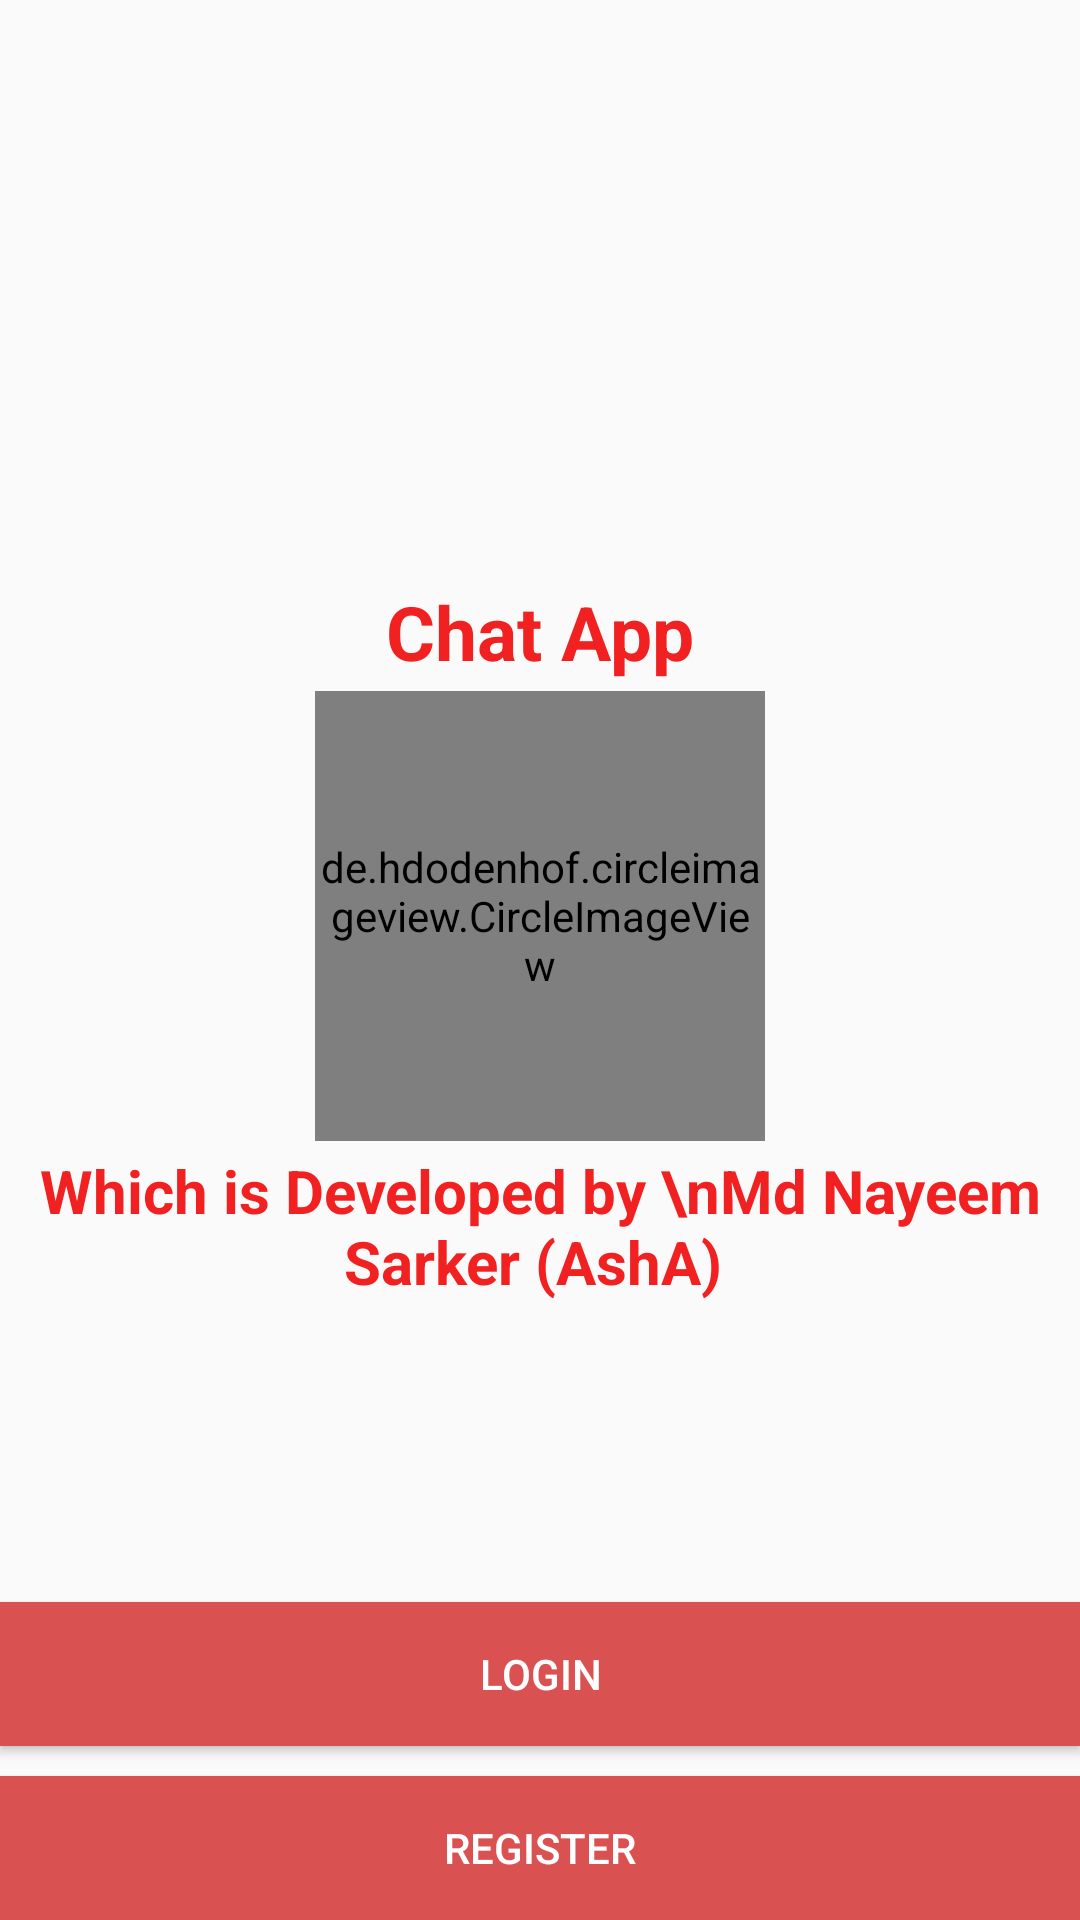

Produce the Android XML layout that renders to this screen, including the resource entries it uses.
<!-- AndroidManifest.xml: application theme AppTheme -->
<!-- res/layout/activity_start_page.xml -->
<?xml version="1.0" encoding="utf-8"?>

<LinearLayout
    xmlns:android="http://schemas.android.com/apk/res/android"
    xmlns:tools="http://schemas.android.com/tools"
    android:layout_width="match_parent"
    android:orientation="vertical"
    android:gravity="bottom"
    android:layout_margin="10dp"
    android:layout_height="match_parent"
    tools:context=".StartPage">

    <TextView
        android:layout_width="wrap_content"
        android:layout_height="wrap_content"
        android:text="Chat App"
        android:layout_gravity="center"
        android:textColor="#f12121"
        android:textStyle="bold"
        android:textSize="25sp"/>

    <de.hdodenhof.circleimageview.CircleImageView
        android:layout_width="150dp"
        android:src="@drawable/nayeem"
        android:layout_gravity="center"
        android:layout_marginTop="3dp"
        android:layout_height="150dp" />

    <TextView
        android:layout_width="wrap_content"
        android:layout_height="wrap_content"
        android:layout_marginTop="3dp"
        android:text="Which is Developed by \nMd Nayeem Sarker (AshA) "
        android:layout_gravity="center"
        android:textAlignment="center"
        android:textColor="#f12121"
        android:textStyle="bold"
        android:textSize="20sp"/>

    <Button
        android:layout_width="match_parent"
        android:layout_height="wrap_content"
        android:id="@+id/loginId"
        android:textColor="#fff"
        android:background="#da5151"
        android:layout_marginTop="100dp"
        android:text="LogIn"/>

    <Button
        android:layout_width="match_parent"
        android:layout_height="wrap_content"
        android:id="@+id/registerId"
        android:layout_marginTop="10dp"
        android:textColor="#fff"
        android:background="#da5151"
        android:text="Register"/>

</LinearLayout>
<!-- resources referenced by this layout -->
<resources>
  <!-- drawable nayeem: png bitmap (drawable, 842911 bytes) -->
  <style name="AppTheme" parent="Theme.AppCompat.Light.DarkActionBar">
          
          <item name="colorPrimary">@color/colorPrimary</item>
          <item name="colorPrimaryDark">@color/colorPrimaryDark</item>
          <item name="colorAccent">@color/colorAccent</item>
      </style>
  <color name="colorPrimary">#ba0912</color>
  <color name="colorPrimaryDark">#d71020</color>
  <color name="colorAccent">#D81B60</color>
</resources>
